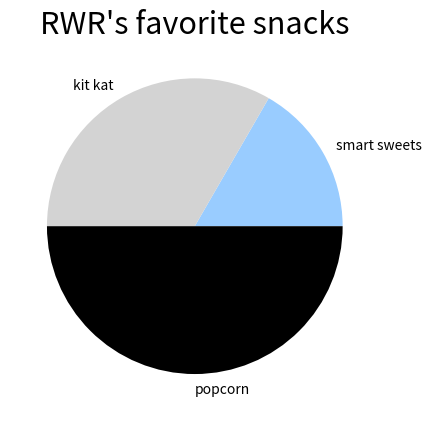

This chart was generated by the following Python code:
# Import matplotlib library here
import matplotlib.pyplot as plt
# Let's rank some of our favorite snacks
snack_scores = [1, 2, 3]

slice_labels = ["smart sweets", "kit kat", "popcorn"]

colors = ["#99ccff", "#d3d3d3", "#000000"]

# Let's make a pie chart!
plt.pie(snack_scores, labels = slice_labels, colors = colors)

# Give your pie chart a title in the quotes
plt.title("RWR's favorite snacks", fontsize=22)

# Put the name of your file in the quotes and give it a .png extension
plt.savefig("snack_scores.png")

